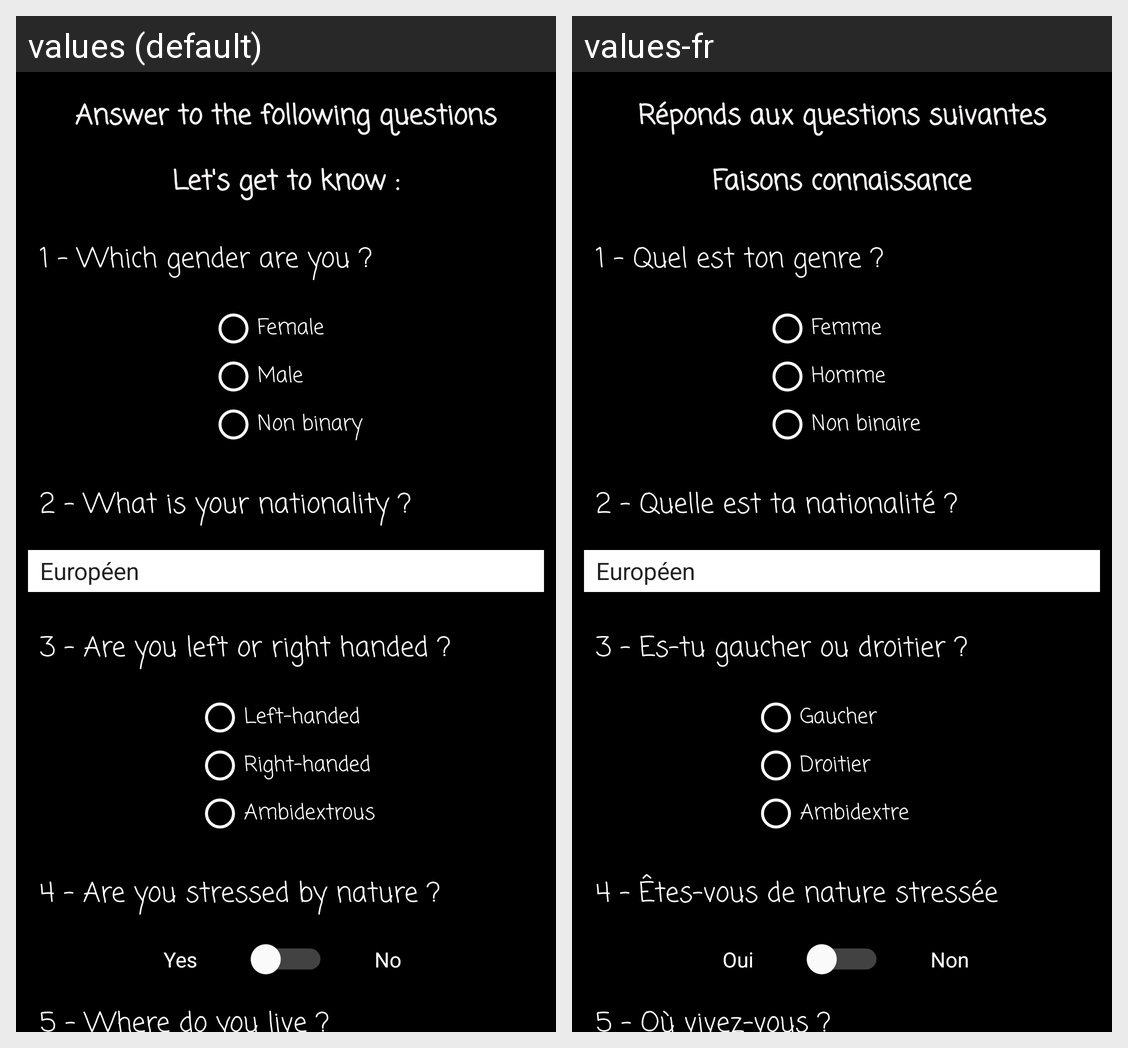

This grid shows one Android layout under two languages. Give, for every string resource on the screen, its name, the default text and each shown locale's text.
Android screen res/layout/activity_about_you.xml rendered under 2 locales, left to right: values (default), values-fr. Device: Nexus 5 (rendered at 1080×1920; each locale shown at half size, 540×960, under a caption strip naming it); theme Theme.AppCompat.DayNight.NoActionBar.
Strings drawn on this screen, with the default value and each locale's value (text and hints the layout hard-codes, and strings that could not be matched under every locale, appear in the picture but are not listed):

answer_to_the_following_questions
  values: Answer to the following questions
  values-fr: Réponds aux questions suivantes

_5_where_do_you_live
  values: 5 - Where do you live ?
  values-fr: 5 - Où vivez-vous ?

let_s_get_to_know
  values: Let's get to know :
  values-fr: Faisons connaissance

yes
  values: Yes
  values-fr: Oui

no
  values: No
  values-fr: Non

_3_are_you_left_or_right_handed
  values: 3 - Are you left or right handed ?
  values-fr: 3 - Es-tu gaucher ou droitier ?

_4_are_you_stressed_by_nature
  values: 4 - Are you stressed by nature ?
  values-fr: 4 - Êtes-vous de nature stressée

_2_what_is_your_nationality
  values: 2 - What is your nationality ?
  values-fr: 2 - Quelle est ta nationalité ?

_1_which_gender_are_you
  values: 1 - Which gender are you ?
  values-fr: 1 - Quel est ton genre ?

left_handed
  values: Left-handed
  values-fr: Gaucher

right_handed
  values: Right-handed
  values-fr: Droitier

ambidextrous
  values: Ambidextrous
  values-fr: Ambidextre

female
  values: Female
  values-fr: Femme

male
  values: Male
  values-fr: Homme

non_binary
  values: Non binary
  values-fr: Non binaire
